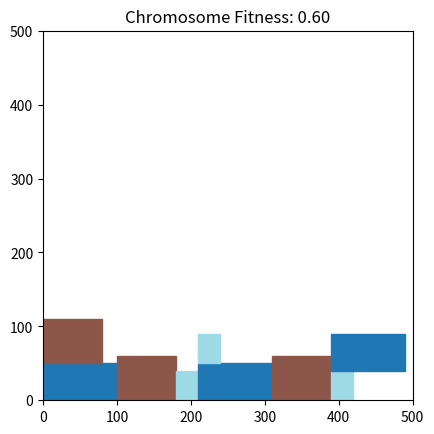

This figure's Python source:
import heapq
import matplotlib.pyplot as plt
import random


class Chromosome:
    """"
    Represents a chromosome in a genetic algorithm.
    Attributes:
        shape_order (list): A list representing the order of shapes in the chromosome.
        rotations (list): A list representing the rotation angles for each shape.
        fitness (float): The fitness value of the chromosome, initialized to None.
    """

    def __init__(self, shape_order, rotations, dimensions, paper_width, paper_height):
        """
        Initializes a Chromosome instance.
        Args:
            shape_order (list[int]): A list representing the order of shapes.
            rotations (list[boolean]): A list representing the rotation angles for each shape.
        """
        assert len(shape_order) == len(rotations), "Shape order and rotations must have the same length."
        self.shape_order = shape_order
        self.rotations = rotations
        self.fitness = self._calculate_fitness(paper_width, paper_height ,dimensions)

    
    def __str__(self):
        return f"Chromosome with shape order: {self.shape_order} and rotations: {self.rotations}"
    
    def __eq__(self, other):
        if not isinstance(other, Chromosome):
            return False
        return (self.shape_order == other.shape_order and
                self.rotations == other.rotations)
    
    def __len__(self):
        return len(self.shape_order)

    def _rectangles_overlap(self, r1, r2):
        return not (r1['x'] + r1['width'] <= r2['x'] or
                    r2['x'] + r2['width'] <= r1['x'] or
                    r1['y'] + r1['height'] <= r2['y'] or
                    r2['y'] + r2['height'] <= r1['y'])
    
    def bottom_left_with_heap(self, paper_width, paper_height, dimensions):
        """
        Bottom-left packing algorithm using a min-heap to efficiently find the next available position.
        Args:
            paper_width (int): Width of the paper.
            paper_height (int): Height of the paper.
            dimensions (list[dict[]]): List of rectangles to be placed, each represented as a dictionary with 'width', 'height' and 'number' keys.
        """
        placed = []
        active_points = []
        heapq.heappush(active_points, (0, 0))

        for i in self.shape_order:
            found_pos = None
            rect_width = dimensions[i]['width']
            rect_height = dimensions[i]['height']
            if self.rotations[i]:
                # Swap width and height if the shape is rotated
                rect_width, rect_height = rect_height, rect_width

            while active_points:
                y, x = heapq.heappop(active_points)
                # Check if the rectangle fits within the paper dimensions
                if x + rect_width > paper_width or y + rect_height > paper_height:
                    continue

                # Check for overlap with already placed rectangles
                new_rect = {'x': x, 'y': y, 'width': rect_width, 'height': rect_height}
                overlap = any(self._rectangles_overlap(new_rect, r) for r in placed)

                if not overlap:
                    found_pos = (x, y)
                    break

            if found_pos:
                x, y = found_pos
                placed.append({'x': x, 'y': y, 'width': rect_width, 'height': rect_height})

                # Add new active points to the heap
                heapq.heappush(active_points, (y, x + rect_width))
                heapq.heappush(active_points, (y + rect_height, x))
            else:
                # If no position was found, we skip placing this rectangle
                # !!! Get back to this later, maybe throw an error or handle it differently !!!
                pass

        return placed

    def _calculate_fitness(self, paper_width, paper_height, dimensions):
        """
        Calculate the fitness of the chromosome.
        Args:
            paper_width (float): The width of the paper.
            paper_height (float): The height of the paper.
            placed_rectangles (list[dict]): List of rectangles placed by the bottom-left algorithm.
        """
        placed_rectangles = self.bottom_left_with_heap(paper_width, paper_height, dimensions)
        if not placed_rectangles:
            return 0.0

        total_area = sum(r['width'] * r['height'] for r in placed_rectangles)

        # Used paper height
        max_y = max(r['y'] + r['height'] for r in placed_rectangles)

        used_paper_area = paper_width * max_y

        if used_paper_area > paper_width * paper_height:
            # used_paper_area = paper_width * paper_height
            pass # !!! Get back to this later, maybe throw an error or handle it differently !!!

        fitness = total_area / used_paper_area

        return fitness
    
    def show(self, paper_width, paper_height, dimensions):
        """
        Visualizes the chromosome by plotting the rectangles on a paper.
        Args:
            paper_width (int): Width of the paper.
            paper_height (int): Height of the paper.
            dimensions (list[dict]): List of rectangles to be placed, each represented as a dictionary with 'width', 'height' and 'number' keys.
        """

        placed_rectangles = self.bottom_left_with_heap(paper_width, paper_height, dimensions)

        fig, ax = plt.subplots()
        ax.set_xlim(0, paper_width)
        ax.set_ylim(0, paper_height)
        ax.set_aspect('equal')
        
        colors = plt.cm.get_cmap('tab20', len(dimensions))

        for idx, rect in enumerate(placed_rectangles):
            color = colors(self.shape_order[idx])
            ax.add_patch(plt.Rectangle((rect['x'], rect['y']), rect['width'], rect['height'], fill=True, color=color, edgecolor='black'))

        plt.title(f"Chromosome Fitness: {self.fitness:.2f}")
        plt.show()
    

if __name__ == '__main__':
    # Test the Chromosome class
    shape_order = [0, 1, 2, 0, 1, 2, 0, 1, 2]
    rotations = [False, True, False, False, True, False, True, False, True]
    dimensions = [
        {'width': 100, 'height': 50},
        {'width': 60, 'height': 80},
        {'width': 30, 'height': 40},
    ]
    paper_width = 500
    paper_height = 500

    chromosome = Chromosome(shape_order, rotations, dimensions, paper_width, paper_height)
    chromosome.show(paper_width, paper_height, dimensions)
    

